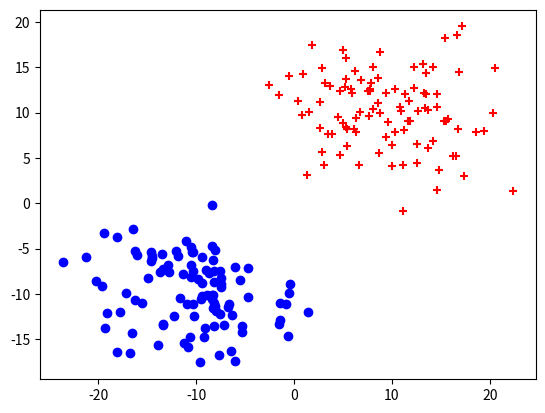

Source code (Python):
import numpy as np
import matplotlib.pyplot as plt


def mk_class(n_points, mu, cov_mat):
    return np.random.multivariate_normal(mu, cov_mat, n_points)


def mk_covmat(d):
    A = np.random.uniform(-5, 5, (d, d))
    return np.dot(A, A.transpose())

def compute_cov(c1, c2):
    mu1 = np.mean(c1, axis=0)
    mu2 = np.mean(c2, axis=0)

    delta1 = lambda c: mu1 - c
    delta2 = lambda c: mu2 - c

    cov = sum(np.outer(delta1(c), delta2(c).transpose()) for c in c1) / c1.shape[0] + sum(
        np.outer(delta2(c), delta2(c).transpose()) for c in c2) / c2.shape[0]

    return mu1, mu2, cov


def compute_linear_sep(c1, c2):
    mu1, mu2, cov = compute_cov(c1, c2)

    inv_conv = np.linalg.inv(cov)

    h = np.dot((mu1 - mu2).transpose(), inv_conv)

    P1 = - np.dot(np.dot(mu1.transpose(), inv_conv), mu1)
    P2 = np.dot(np.dot(mu2.transpose(), inv_conv), mu2)
    b = (1 / 2) * (P1 + P2) + 0

    def linear_sep(x):
        return np.dot(h, x) + b

    return linear_sep, mu1, mu2, cov, h, b

S = mk_covmat(2)
X_1 = mk_class(100, [10,10], S)
X_2 = mk_class(100, [-10,-10], S)

lin_sep, mu1, mu2, cov, h, b = compute_linear_sep(X_1, X_2)

plt.scatter(X_1[:, 0], X_1[:, 1], marker="+", c="red" )
plt.scatter(X_2[:, 0], X_2[:, 1], marker="o", c="blue")

plt.show()

